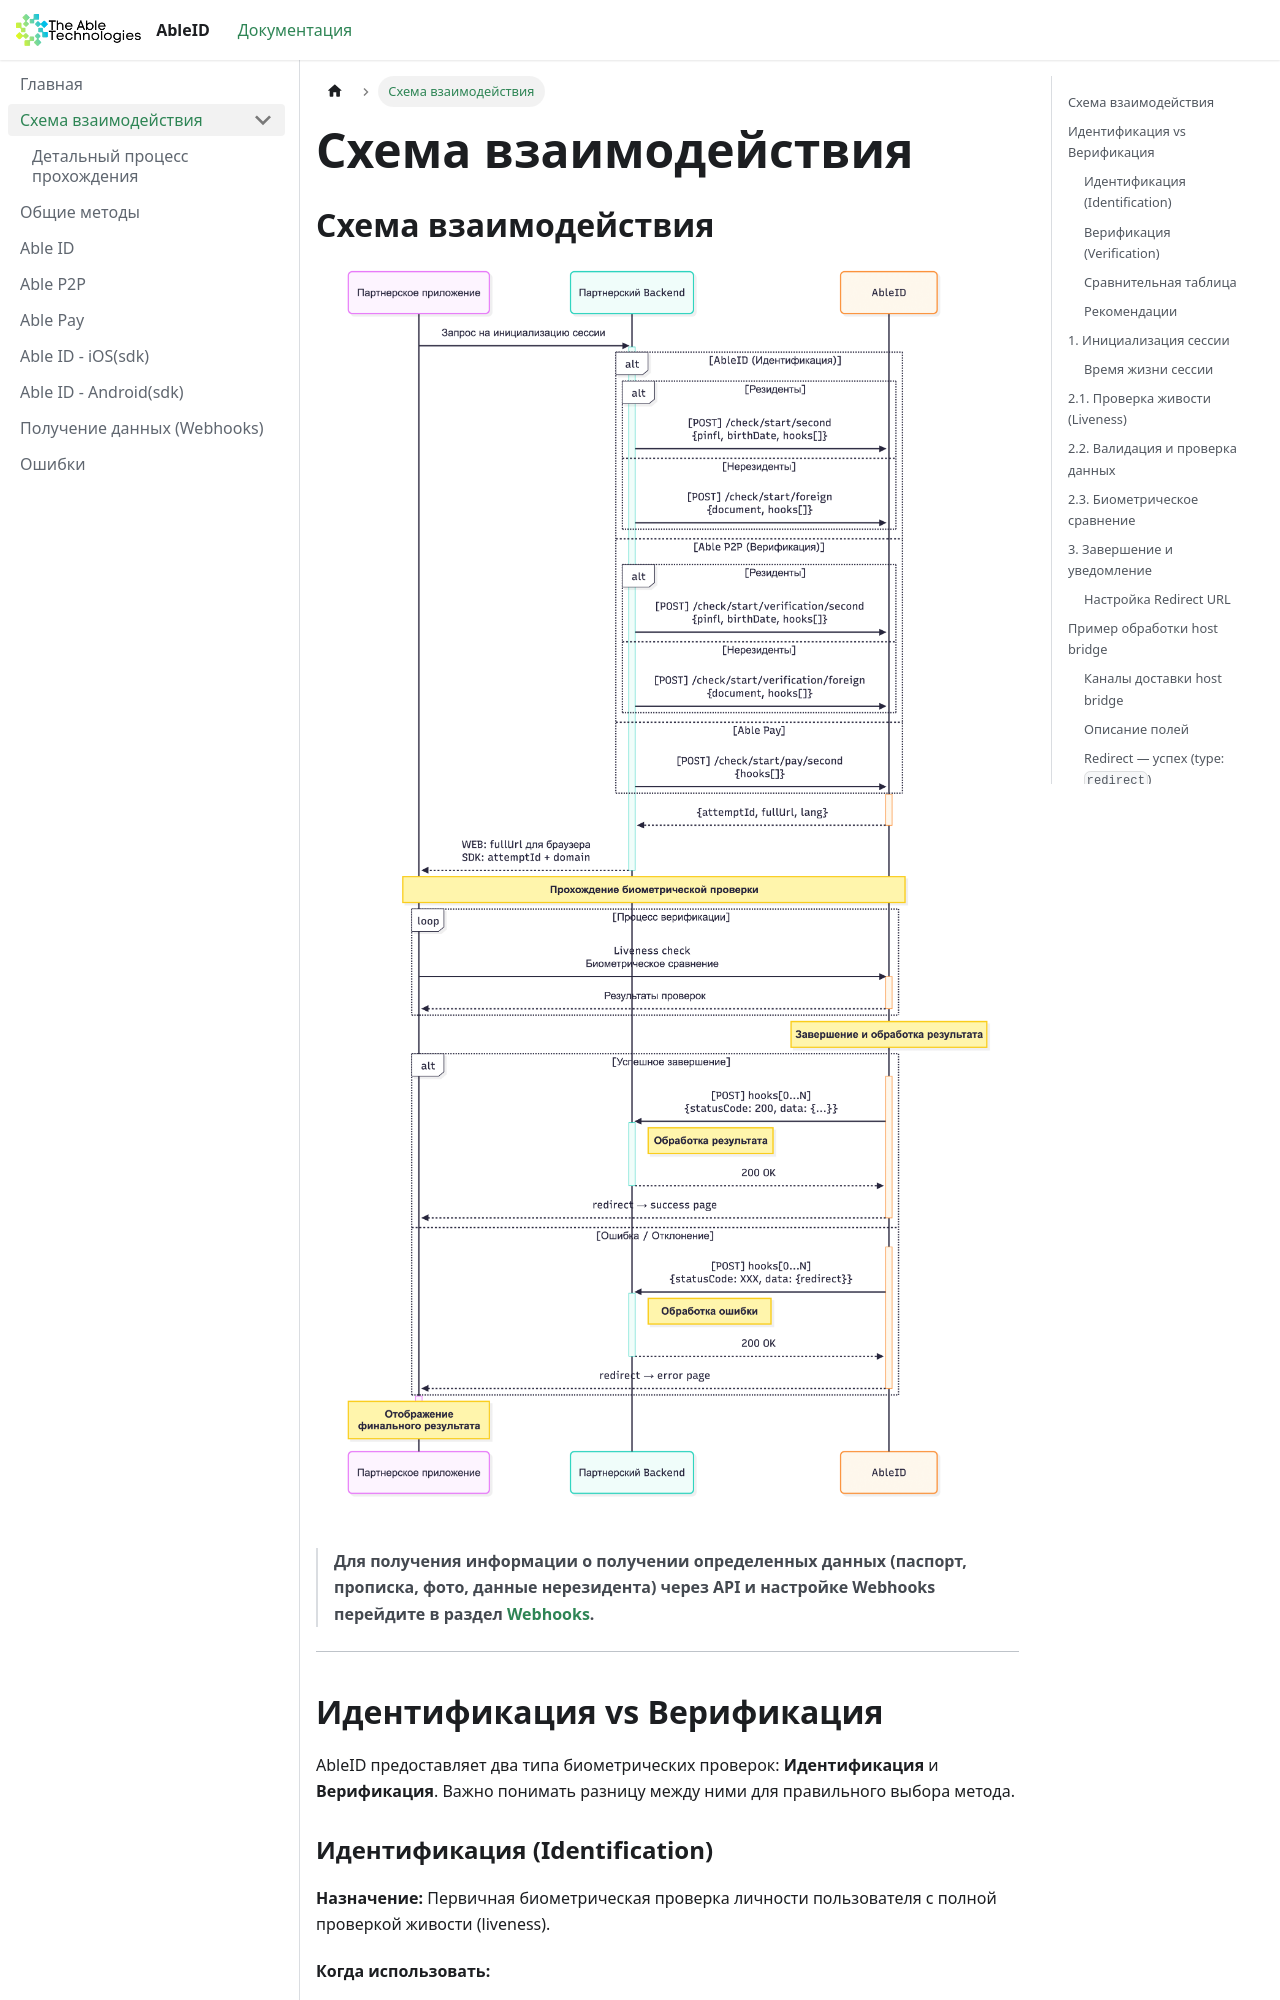

repository: theabletechnologies/ableid-docs · page: schema.html · generator: docusaurus

---
id: schema
title: Схема взаимодействия
---

## Схема взаимодействия

![Схема взаимодействия](/img/schema.png)

> **Для получения информации о получении определенных данных (паспорт, прописка, фото, данные нерезидента) через API и настройке Webhooks перейдите в раздел [Webhooks](/hooks).**

---

## Идентификация vs Верификация

AbleID предоставляет два типа биометрических проверок: **Идентификация** и **Верификация**. Важно понимать разницу между ними для правильного выбора метода.

### Идентификация (Identification)

**Назначение:** Первичная биометрическая проверка личности пользователя с полной проверкой живости (liveness).

**Когда использовать:**
- Первичная регистрация пользователя
- Важные операции, требующие высокого уровня безопасности
- KYC процедуры
- Открытие счетов, кредитование

**Особенности процесса:**
- Полная проверка живости (liveness) с активными действиями
- Пользователь выполняет повороты головы по указаниям системы
- Более длительный процесс (~30-60 секунд)
- Максимальный уровень защиты от спуфинга

**API методы:**
- `/check/start/second` — идентификация резидентов
- `/check/start/foreign` — идентификация нерезидентов

### Верификация (Verification)

**Назначение:** Быстрая повторная проверка личности ранее идентифицированного пользователя.

**Когда использовать:**
- Повторный вход в систему
- Подтверждение транзакций
- Регулярные операции после первичной идентификации
- Случаи, где важна скорость процесса

**Особенности процесса:**
- Упрощенная проверка живости
- Снимок делается автоматически без активных действий
- Быстрый процесс (~10-20 секунд)
- Сохранен достаточный уровень безопасности для повторных проверок

**API методы:**
- `/check/start/verification/second` — верификация резидентов
- `/check/start/verification/foreign` — верификация нерезидентов
